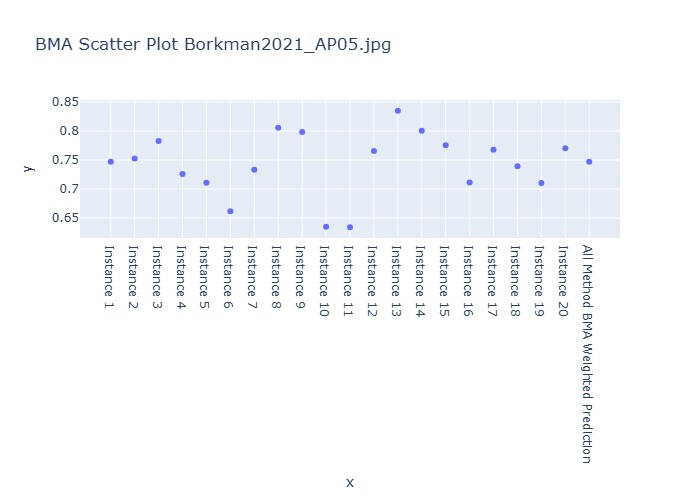

Source data for this figure (header and first rows):
Instance, BMA Weighted Prediction
Instance 1, 0.7472
Instance 2, 0.7528
Instance 3, 0.7826
Instance 4, 0.7259
Instance 5, 0.7109
Instance 6, 0.6619
Instance 7, 0.7331
Instance 8, 0.8057
Instance 9, 0.7981
Instance 10, 0.6348
Instance 11, 0.6339
Instance 12, 0.7654
Instance 13, 0.8351
Instance 14, 0.8004
Instance 15, 0.7755
Instance 16, 0.7114
Instance 17, 0.7675
Instance 18, 0.7391
Instance 19, 0.7104
Instance 20, 0.7701
All Method BMA Weighted Prediction, 0.7472
